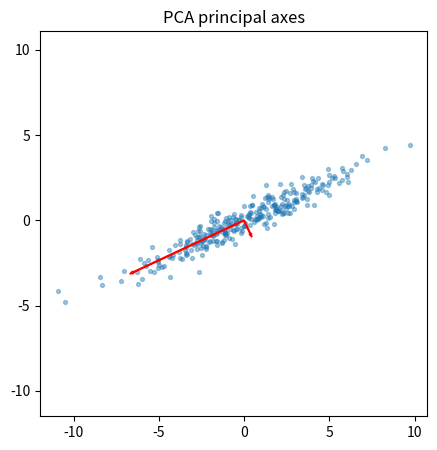
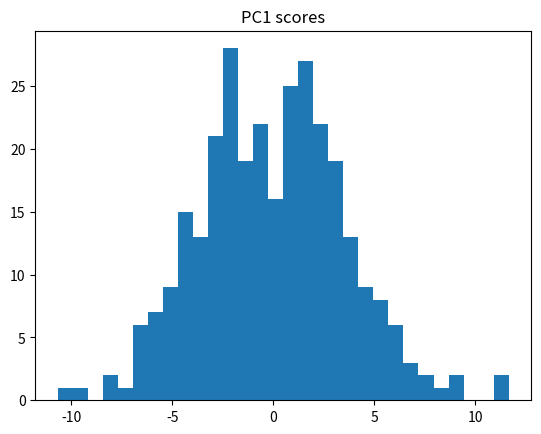

Write Python code to recreate these figures, in order.
import numpy as np
import matplotlib.pyplot as plt

rng = np.random.default_rng(0)
base = rng.normal(size=(300, 2))
T = np.array([[3.0, 1.2], [1.2, 1.0]])
X = base @ T
X = X - X.mean(axis=0)

cov = np.cov(X, rowvar=False)
vals, vecs = np.linalg.eigh(cov)
order = np.argsort(vals)[::-1]
vals, vecs = vals[order], vecs[:, order]
print('explained variance ratio =', vals / vals.sum())

plt.figure(figsize=(5,5))
plt.scatter(X[:,0], X[:,1], s=8, alpha=.4)
for length, vec in zip(vals, vecs.T):
    plt.arrow(0, 0, vec[0]*np.sqrt(length)*2, vec[1]*np.sqrt(length)*2, width=.05, color='red')
plt.axis('equal'); plt.title('PCA principal axes'); plt.show()

scores = X @ vecs[:, 0]
plt.hist(scores, bins=30); plt.title('PC1 scores'); plt.show()
